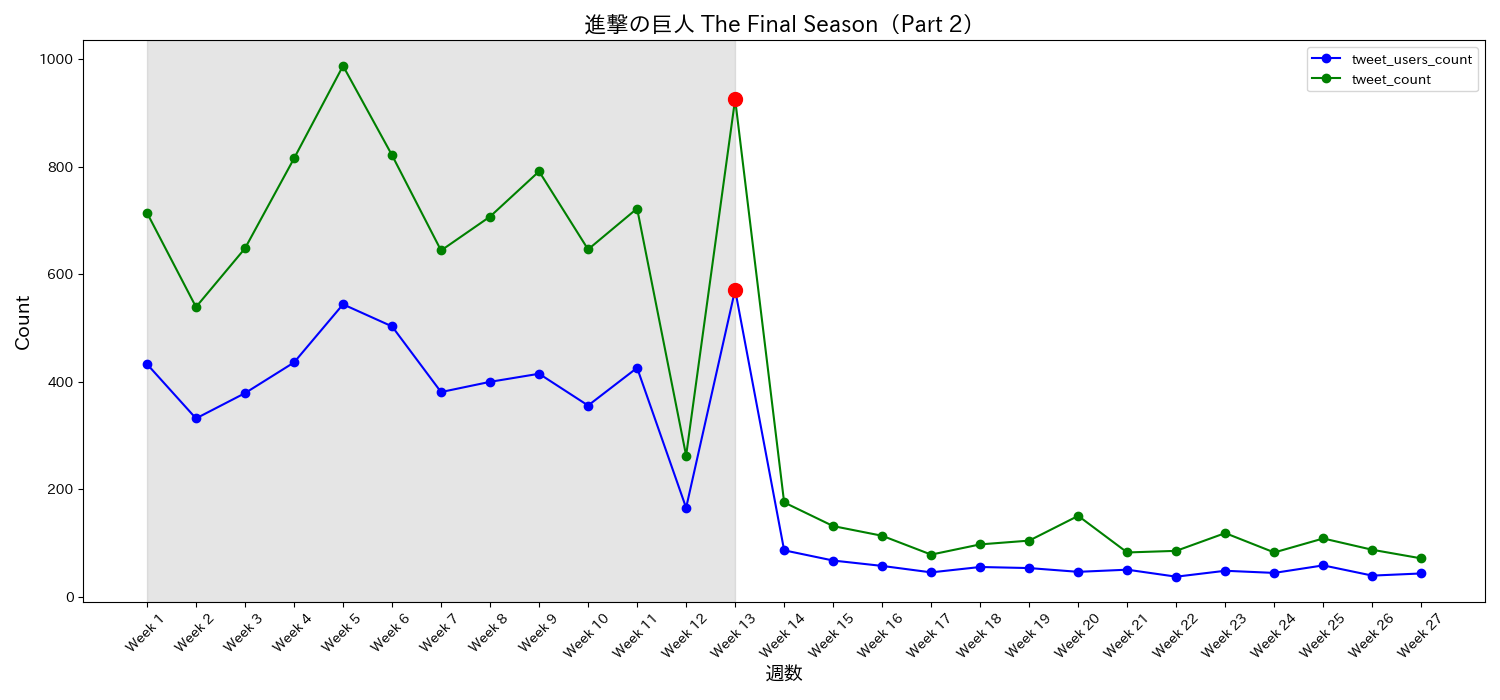

Data behind this chart, as committed beside it:
date, tweet_users_count, tweet_count, tweet_ratio, week
2022-01-09, 433, 714, 1.649, Week 1
2022-01-16, 332, 539, 1.623, Week 2
2022-01-23, 379, 648, 1.71, Week 3
2022-01-30, 436, 815, 1.869, Week 4
2022-02-06, 544, 987, 1.814, Week 5
2022-02-13, 503, 821, 1.632, Week 6
2022-02-20, 381, 644, 1.69, Week 7
2022-02-27, 400, 707, 1.768, Week 8
2022-03-06, 415, 791, 1.906, Week 9
2022-03-13, 356, 646, 1.815, Week 10
2022-03-20, 426, 722, 1.695, Week 11
2022-03-27, 166, 263, 1.584, Week 12
2022-04-03, 571, 925, 1.62, Week 13
2022-04-10, 87, 176, 2.023, Week 14
2022-04-17, 68, 132, 1.941, Week 15
2022-04-24, 58, 114, 1.966, Week 16
2022-05-01, 46, 79, 1.717, Week 17
2022-05-08, 56, 98, 1.75, Week 18
2022-05-15, 54, 105, 1.944, Week 19
2022-05-22, 47, 151, 3.213, Week 20
2022-05-29, 51, 83, 1.627, Week 21
2022-06-05, 38, 86, 2.263, Week 22
2022-06-12, 49, 119, 2.429, Week 23
2022-06-19, 45, 83, 1.844, Week 24
2022-06-26, 59, 109, 1.847, Week 25
2022-07-03, 40, 88, 2.2, Week 26
2022-07-10, 44, 72, 1.636, Week 27
